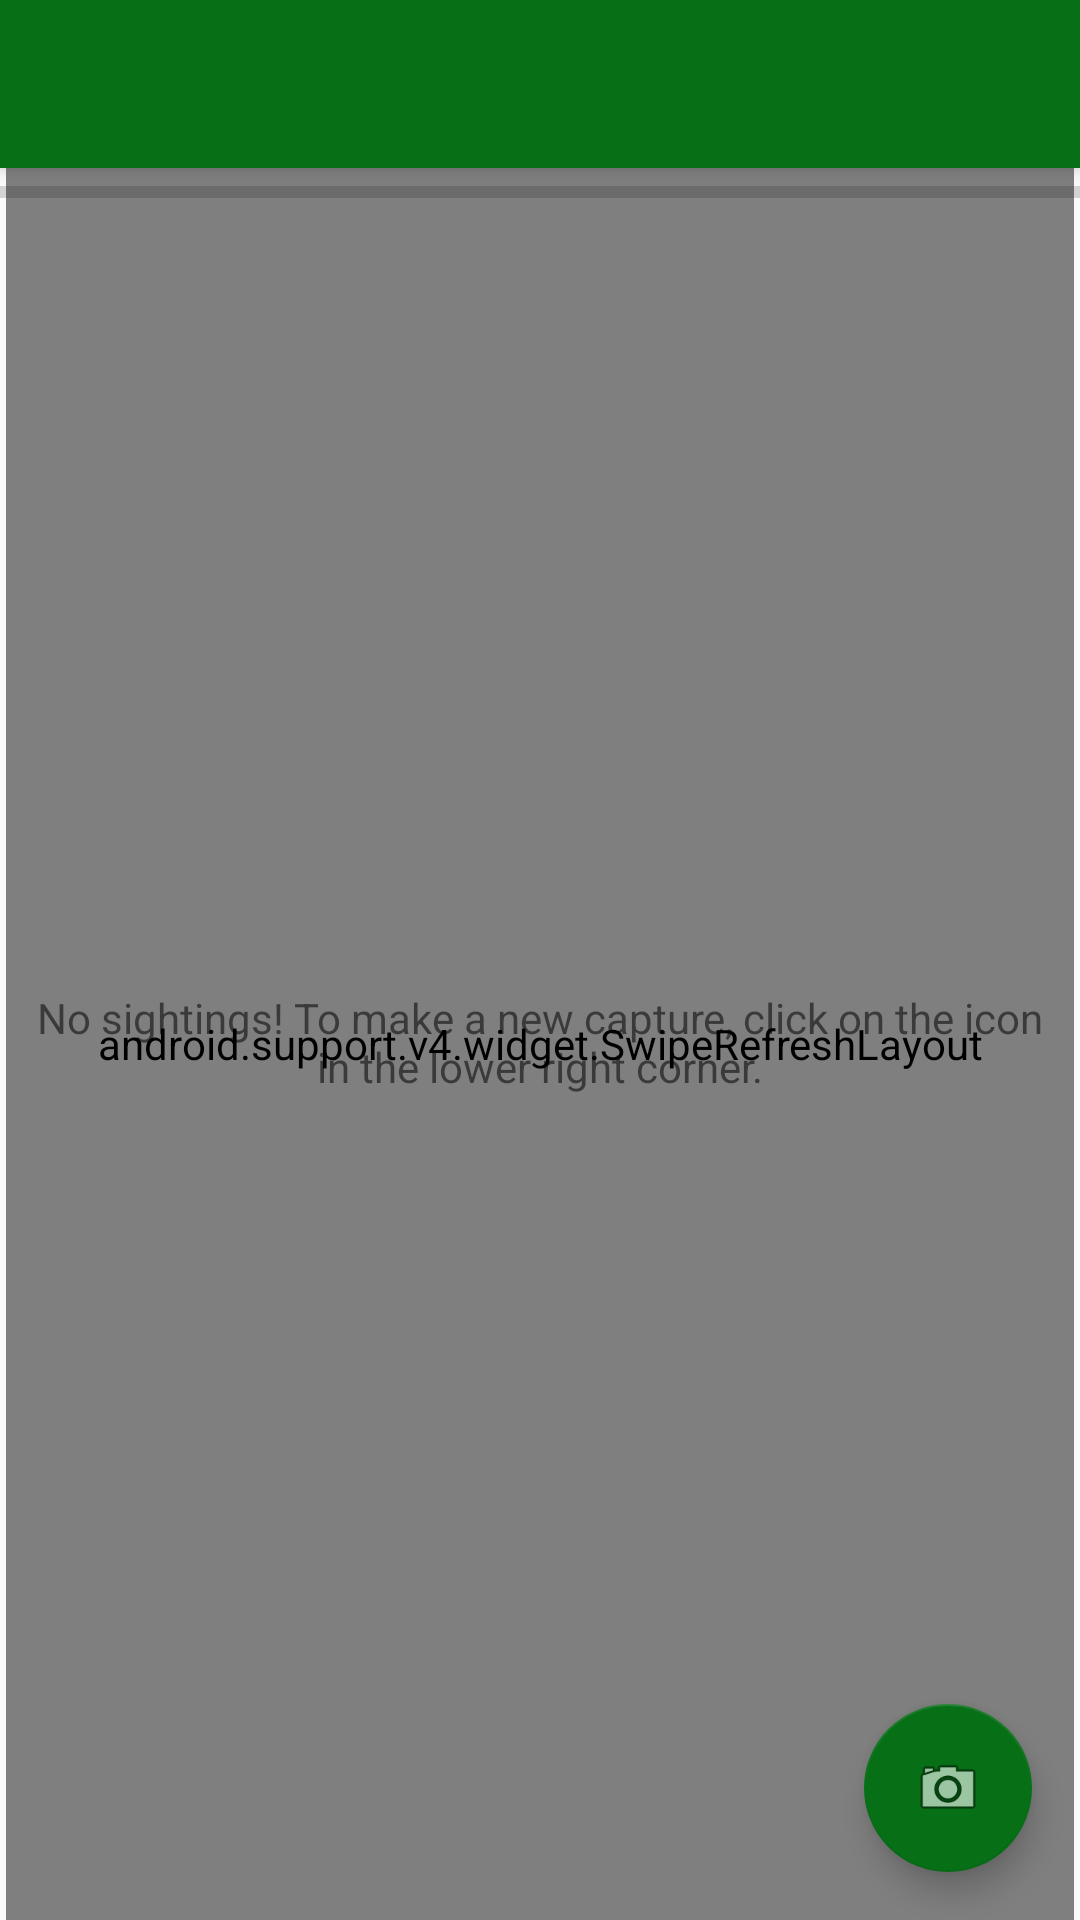

The Android layout XML behind this screen, and the referenced resources:
<!-- AndroidManifest.xml: application theme AppTheme -->
<!-- res/layout/app_bar_gallery_feed.xml -->
<?xml version="1.0" encoding="utf-8"?>
<android.support.design.widget.CoordinatorLayout xmlns:android="http://schemas.android.com/apk/res/android"
    xmlns:app="http://schemas.android.com/apk/res-auto"
    xmlns:tools="http://schemas.android.com/tools"
    android:layout_width="match_parent"
    android:layout_height="match_parent"
    tools:context="com.example.jcca.teseandroid.Gallery.galleryFeed">

    <android.support.design.widget.AppBarLayout
        android:layout_width="match_parent"
        android:layout_height="wrap_content"
        android:theme="@style/AppTheme.AppBarOverlay">

        <android.support.v7.widget.Toolbar
            android:id="@+id/toolbar"
            android:layout_width="match_parent"
            android:layout_height="?attr/actionBarSize"
            android:background="@color/greenTese"
            android:elevation="4dp"
            app:popupTheme="@style/AppTheme.PopupOverlay" />

    </android.support.design.widget.AppBarLayout>

    <include layout="@layout/content_gallery_feed"
        android:id="@+id/include3" />

    <android.support.design.widget.FloatingActionButton
        android:id="@+id/fab"
        android:layout_width="wrap_content"
        android:layout_height="wrap_content"
        android:layout_gravity="bottom|end"
        android:layout_margin="@dimen/fab_margin"
        app:backgroundTint="@color/greenTese"
        app:elevation="6dp"
        app:fabSize="normal"
        app:srcCompat="@android:drawable/ic_menu_camera" />


</android.support.design.widget.CoordinatorLayout>
<!-- res/layout/content_gallery_feed.xml (included above) -->
<?xml version="1.0" encoding="utf-8"?>
<android.support.constraint.ConstraintLayout xmlns:android="http://schemas.android.com/apk/res/android"
    xmlns:app="http://schemas.android.com/apk/res-auto"
    xmlns:tools="http://schemas.android.com/tools"
    android:layout_width="match_parent"
    android:layout_height="match_parent"
    app:layout_behavior="@string/appbar_scrolling_view_behavior"
    tools:context="com.example.jcca.teseandroid.Gallery.galleryFeed"
    tools:showIn="@layout/app_bar_gallery_feed">


    <android.support.v4.widget.SwipeRefreshLayout
        xmlns:android="http://schemas.android.com/apk/res/android"
        android:id="@+id/swiperefresh1"
        android:layout_width="0dp"
        android:layout_height="0dp"
        app:layout_constraintEnd_toEndOf="parent"
        app:layout_constraintStart_toStartOf="parent"
        app:layout_constraintLeft_toLeftOf="parent"
        app:layout_constraintRight_toRightOf="parent"
        app:layout_constraintTop_toTopOf="parent"
        app:layout_constraintBottom_toBottomOf="parent"
        android:layout_marginRight="2dp"
        android:layout_marginLeft="2dp"
        android:layout_marginStart="2dp"
        android:layout_marginEnd="2dp"
        android:layout_marginTop="0dp"
        app:layout_constraintHorizontal_bias="0.0"
        app:layout_constraintVertical_bias="0.0">

        <android.support.v7.widget.RecyclerView
            android:id="@+id/imageGallery"
            android:layout_width="match_parent"
            android:layout_height="match_parent"
            android:visibility="visible"
            tools:layout_editor_absoluteX="8dp"
            tools:layout_editor_absoluteY="8dp">


        </android.support.v7.widget.RecyclerView>


    </android.support.v4.widget.SwipeRefreshLayout>


    <TextView
        android:id="@+id/noPhotos"
        android:layout_width="0dp"
        android:layout_height="0dp"
        android:layout_marginBottom="8dp"
        android:layout_marginEnd="8dp"
        android:layout_marginLeft="8dp"
        android:layout_marginRight="8dp"
        android:layout_marginStart="8dp"
        android:layout_marginTop="8dp"
        android:gravity="center"
        android:includeFontPadding="false"
        android:text="@string/noPhotos"
        app:layout_constraintBottom_toBottomOf="parent"
        app:layout_constraintLeft_toLeftOf="parent"
        app:layout_constraintRight_toRightOf="parent"
        app:layout_constraintTop_toTopOf="@+id/swiperefresh1" />

    <ProgressBar
        android:id="@+id/progressBar"
        style="?android:attr/progressBarStyleHorizontal"
        android:indeterminateTint="@color/greenTese"
        android:layout_width="0dp"
        android:layout_height="wrap_content"
        android:max="100"
        app:layout_constraintLeft_toLeftOf="parent"
        app:layout_constraintRight_toRightOf="parent"
        app:layout_constraintTop_toTopOf="parent"
        android:layout_marginTop="0dp"
        app:layout_constraintHorizontal_bias="0.0" />


</android.support.constraint.ConstraintLayout>
<!-- resources referenced by this layout -->
<resources>
  <color name="greenTese">#077017</color>
  <dimen name="fab_margin">16dp</dimen>
  <string name="noPhotos">No sightings! To make a new capture, click on the icon in the lower right corner.</string>
  <style name="AppTheme.AppBarOverlay" parent="Theme.AppCompat.Light.NoActionBar" />
  <style name="AppTheme.PopupOverlay" parent="ThemeOverlay.AppCompat.Light" />
  <style name="AppTheme" parent="Theme.AppCompat.Light.DarkActionBar">
          
          <item name="colorPrimary">@color/colorPrimary</item>
          <item name="colorPrimaryDark">@color/colorPrimaryDark</item>
          <item name="colorAccent">@color/colorAccent</item>
      </style>
  <color name="colorPrimary">#3F51B5</color>
  <color name="colorPrimaryDark">#303F9F</color>
  <color name="colorAccent">#FF4081</color>
</resources>
